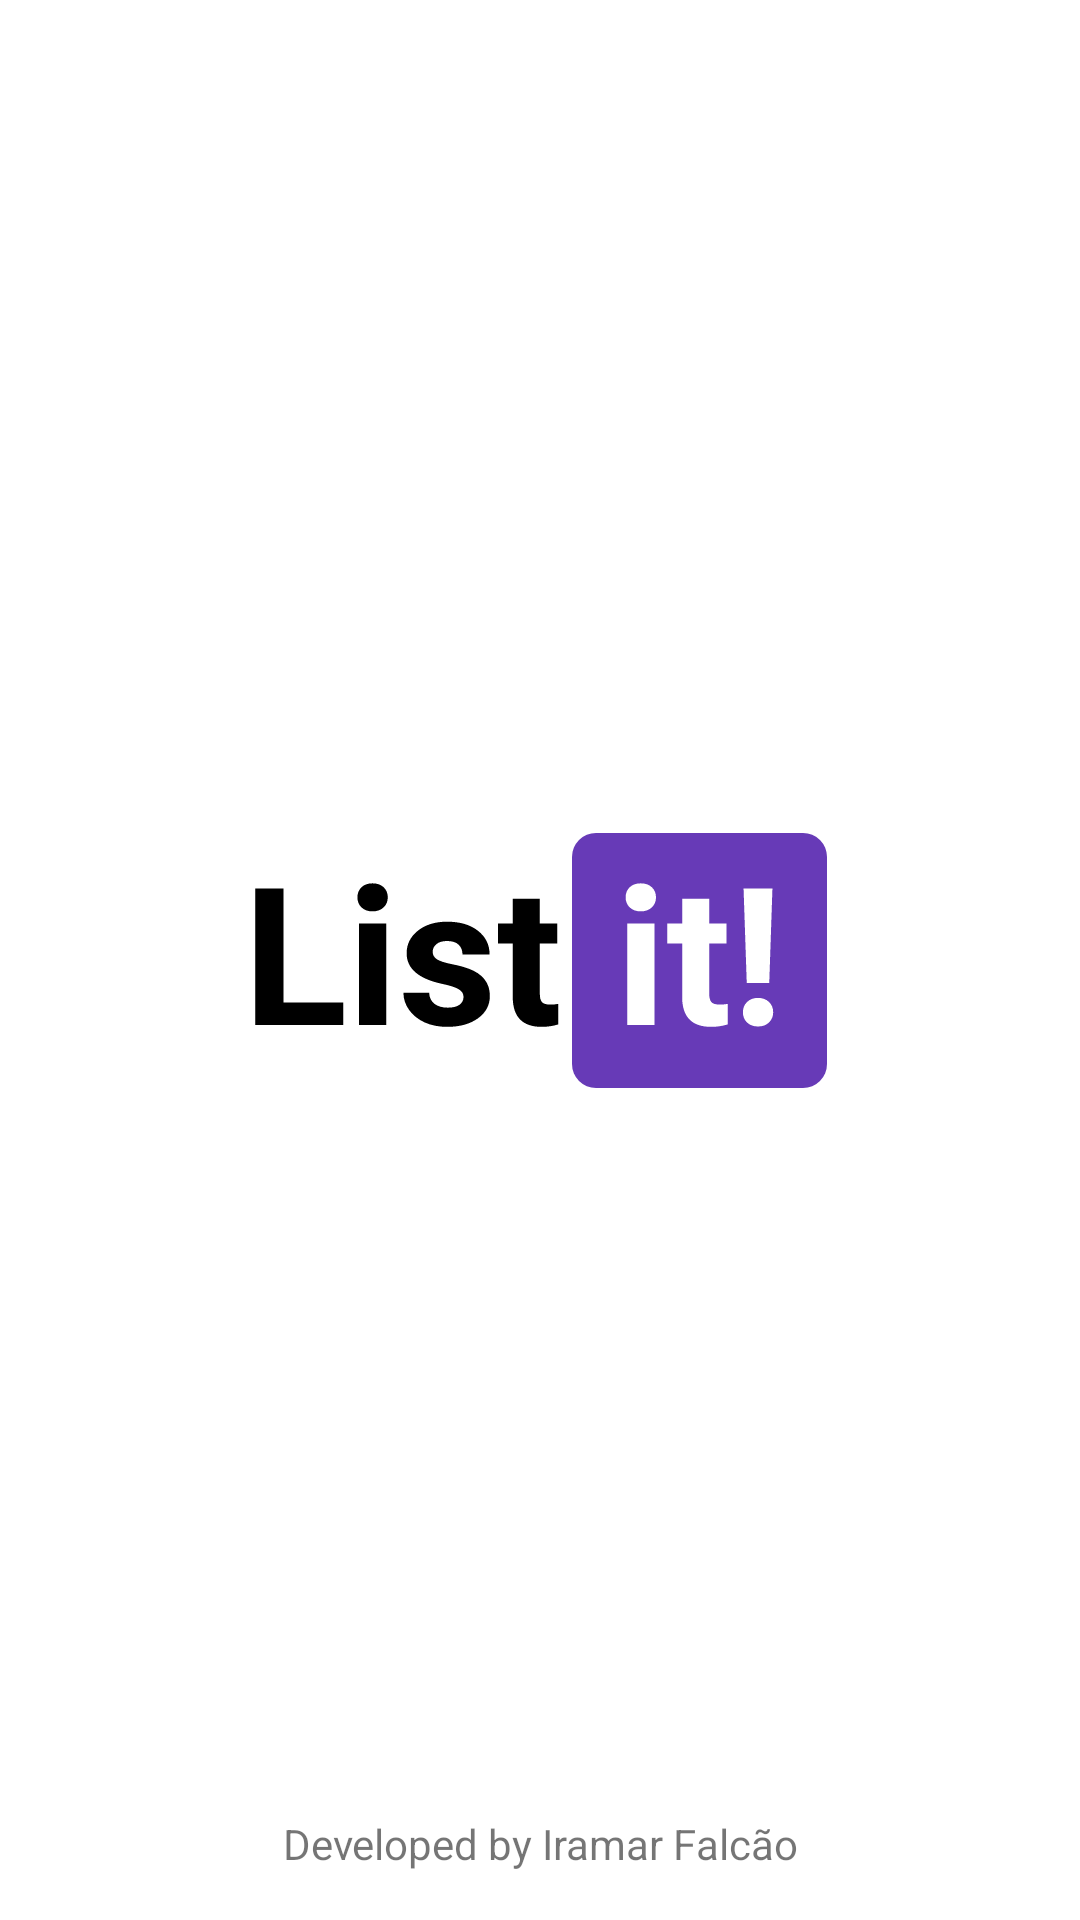

Produce the Android XML layout that renders to this screen, including the resource entries it uses.
<!-- AndroidManifest.xml: application theme Theme.ToDo -->
<!-- res/layout/activity_splash.xml -->
<?xml version="1.0" encoding="utf-8"?>
<androidx.constraintlayout.widget.ConstraintLayout xmlns:android="http://schemas.android.com/apk/res/android"
    xmlns:app="http://schemas.android.com/apk/res-auto"
    xmlns:tools="http://schemas.android.com/tools"
    android:layout_width="match_parent"
    android:layout_height="match_parent"
    tools:context=".ui.splash.SplashActivity">

    <ImageView
        android:id="@+id/ivLogo"
        android:layout_width="wrap_content"
        android:layout_height="wrap_content"
        android:layout_marginStart="8dp"
        android:layout_marginTop="8dp"
        android:layout_marginEnd="8dp"
        android:layout_marginBottom="8dp"
        app:layout_constraintBottom_toBottomOf="parent"
        app:layout_constraintEnd_toEndOf="parent"
        app:layout_constraintStart_toStartOf="parent"
        app:layout_constraintTop_toTopOf="parent"
        app:srcCompat="@drawable/ic_logo" />

    <TextView
        android:id="@+id/textView"
        android:layout_width="wrap_content"
        android:layout_height="wrap_content"
        android:layout_marginStart="16dp"
        android:layout_marginEnd="16dp"
        android:layout_marginBottom="16dp"
        android:text="@string/developed_by"
        app:layout_constraintBottom_toBottomOf="parent"
        app:layout_constraintEnd_toEndOf="parent"
        app:layout_constraintStart_toStartOf="parent" />

</androidx.constraintlayout.widget.ConstraintLayout>
<!-- resources referenced by this layout -->
<resources>
  <!-- drawable ic_logo: vector/xml drawable (drawable, 3374 chars, omitted) -->
  <string name="developed_by">Developed by Iramar Falcão</string>
  <style name="Theme.ToDo" parent="Theme.MaterialComponents.DayNight.NoActionBar">
          
          <item name="colorPrimary">@color/purple</item>
          <item name="colorPrimaryVariant">@color/purple</item>
          <item name="colorOnPrimary">@color/white</item>
          
          <item name="colorSecondary">@color/blue</item>
          <item name="colorSecondaryVariant">@color/blue</item>
          <item name="colorOnSecondary">@color/black</item>
          
          <item name="android:statusBarColor" tools:targetApi="l">?attr/colorPrimaryVariant</item>
          
  
      </style>
  <color name="purple">#FF673AB7</color>
  <color name="white">#FFFFFFFF</color>
  <color name="blue">#FF2196F3</color>
  <color name="black">#FF000000</color>
</resources>
